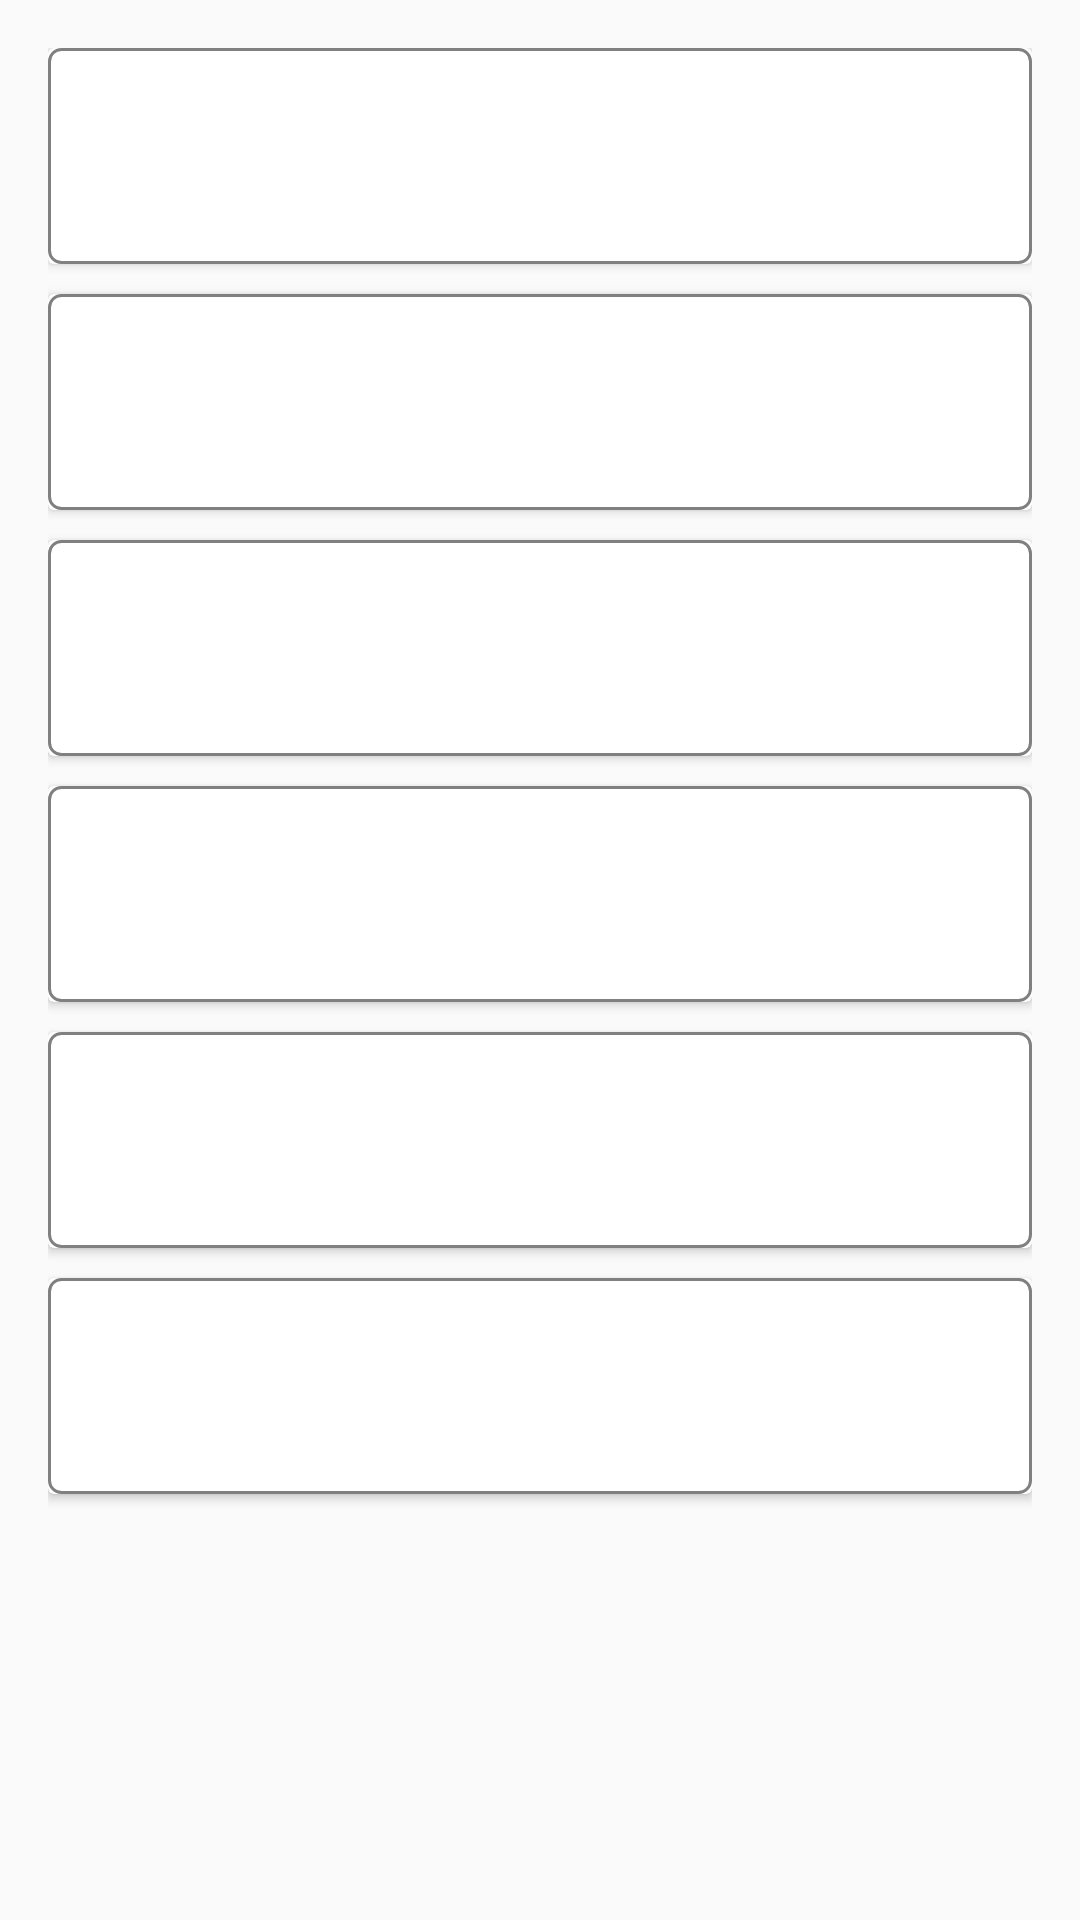

Android layout source for this screen:
<!-- AndroidManifest.xml: application theme AppTheme -->
<!-- res/layout/activity_information.xml -->
<?xml version="1.0" encoding="utf-8"?>
<LinearLayout xmlns:android="http://schemas.android.com/apk/res/android"
    xmlns:app="http://schemas.android.com/apk/res-auto"
    xmlns:tools="http://schemas.android.com/tools"
    android:layout_width="match_parent"
    android:layout_height="match_parent"
    android:orientation="vertical"
    android:padding="16dp"
    tools:context=".InformationActivity">
    <android.support.v7.widget.CardView
        android:id="@+id/faq1"
        android:layout_width="match_parent"
        android:layout_height="wrap_content"
        android:layout_marginBottom="10dp">
        <RelativeLayout
            android:layout_width="match_parent"
            android:layout_height="wrap_content"
            android:animateLayoutChanges="true"
            android:padding="16dp"
            android:orientation="vertical"
            android:background="@drawable/selector">
            <ImageView
                android:id="@+id/imageView1"
                android:layout_alignParentRight="true"
                android:layout_alignParentTop="true"
                android:padding="0dp"
                android:layout_marginLeft="10dp"
                android:layout_width="40dp"
                android:layout_height="40dp" />
            <TextView
                android:id="@+id/question1"
                android:layout_alignParentLeft="true"
                android:layout_toLeftOf="@id/imageView1"
                android:layout_width="wrap_content"
                android:layout_height="wrap_content"
                android:textColor="#000000"
                android:text=""/>
            <TextView
                android:id="@+id/answer1"
                android:layout_alignParentLeft="true"
                android:layout_toLeftOf="@id/imageView1"
                android:layout_width="wrap_content"
                android:layout_height="wrap_content"
                android:layout_below="@id/question1"
                android:text=""
                android:textColor="#808080"
                android:visibility="gone"/>
        </RelativeLayout>
    </android.support.v7.widget.CardView>
    <android.support.v7.widget.CardView
        android:id="@+id/faq2"
        android:layout_width="match_parent"
        android:layout_height="wrap_content"
        android:layout_marginBottom="10dp">
        <RelativeLayout
            android:layout_width="match_parent"
            android:layout_height="wrap_content"
            android:animateLayoutChanges="true"
            android:padding="16dp"
            android:orientation="vertical"
            android:background="@drawable/selector">
            <ImageView
                android:id="@+id/imageView2"
                android:layout_alignParentRight="true"
                android:layout_alignParentTop="true"
                android:padding="0dp"
                android:layout_marginLeft="10dp"
                android:layout_width="40dp"
                android:layout_height="40dp" />
            <TextView
                android:id="@+id/question2"
                android:layout_alignParentLeft="true"
                android:layout_toLeftOf="@id/imageView2"
                android:layout_width="wrap_content"
                android:layout_height="wrap_content"
                android:textColor="#000000"
                android:text=""/>
            <TextView
                android:id="@+id/answer2"
                android:layout_alignParentLeft="true"
                android:layout_toLeftOf="@id/imageView2"
                android:layout_width="wrap_content"
                android:layout_height="wrap_content"
                android:layout_below="@id/question2"
                android:text=""
                android:textColor="#808080"
                android:visibility="gone"/>
        </RelativeLayout>
    </android.support.v7.widget.CardView>
    <android.support.v7.widget.CardView
        android:id="@+id/faq3"
        android:layout_width="match_parent"
        android:layout_height="wrap_content"
        android:layout_marginBottom="10dp">
        <RelativeLayout
            android:layout_width="match_parent"
            android:layout_height="wrap_content"
            android:animateLayoutChanges="true"
            android:padding="16dp"
            android:orientation="vertical"
            android:background="@drawable/selector">
            <ImageView
                android:id="@+id/imageView3"
                android:layout_alignParentRight="true"
                android:layout_alignParentTop="true"
                android:padding="0dp"
                android:layout_marginLeft="10dp"
                android:layout_width="40dp"
                android:layout_height="40dp" />
            <TextView
                android:id="@+id/question3"
                android:layout_alignParentLeft="true"
                android:layout_toLeftOf="@id/imageView3"
                android:layout_width="wrap_content"
                android:layout_height="wrap_content"
                android:textColor="#000000"
                android:text=""/>
            <TextView
                android:id="@+id/answer3"
                android:layout_alignParentLeft="true"
                android:layout_toLeftOf="@id/imageView3"
                android:layout_width="wrap_content"
                android:layout_height="wrap_content"
                android:layout_below="@id/question3"
                android:text=""
                android:textColor="#808080"
                android:visibility="gone"/>
        </RelativeLayout>
    </android.support.v7.widget.CardView>
    <android.support.v7.widget.CardView
        android:id="@+id/faq4"
        android:layout_width="match_parent"
        android:layout_height="wrap_content"
        android:layout_marginBottom="10dp">
        <RelativeLayout
            android:layout_width="match_parent"
            android:layout_height="wrap_content"
            android:animateLayoutChanges="true"
            android:padding="16dp"
            android:orientation="vertical"
            android:background="@drawable/selector">
            <ImageView
                android:id="@+id/imageView4"
                android:layout_alignParentRight="true"
                android:layout_alignParentTop="true"
                android:padding="0dp"
                android:layout_marginLeft="10dp"
                android:layout_width="40dp"
                android:layout_height="40dp" />
            <TextView
                android:id="@+id/question4"
                android:layout_alignParentLeft="true"
                android:layout_toLeftOf="@id/imageView4"
                android:layout_width="wrap_content"
                android:layout_height="wrap_content"
                android:textColor="#000000"
                android:text=""/>
            <TextView
                android:id="@+id/answer4"
                android:layout_alignParentLeft="true"
                android:layout_toLeftOf="@id/imageView4"
                android:layout_width="wrap_content"
                android:layout_height="wrap_content"
                android:layout_below="@id/question4"
                android:text=""
                android:textColor="#808080"
                android:visibility="gone"/>
        </RelativeLayout>
    </android.support.v7.widget.CardView>
    <android.support.v7.widget.CardView
        android:id="@+id/faq5"
        android:layout_width="match_parent"
        android:layout_height="wrap_content"
        android:layout_marginBottom="10dp">
        <RelativeLayout
            android:layout_width="match_parent"
            android:layout_height="wrap_content"
            android:animateLayoutChanges="true"
            android:padding="16dp"
            android:orientation="vertical"
            android:background="@drawable/selector">
            <ImageView
                android:id="@+id/imageView5"
                android:layout_alignParentRight="true"
                android:layout_alignParentTop="true"
                android:padding="0dp"
                android:layout_marginLeft="10dp"
                android:layout_width="40dp"
                android:layout_height="40dp" />
            <TextView
                android:id="@+id/question5"
                android:layout_alignParentLeft="true"
                android:layout_toLeftOf="@id/imageView5"
                android:layout_width="wrap_content"
                android:layout_height="wrap_content"
                android:textColor="#000000"
                android:text=""/>
            <TextView
                android:id="@+id/answer5"
                android:layout_alignParentLeft="true"
                android:layout_toLeftOf="@id/imageView5"
                android:layout_width="wrap_content"
                android:layout_height="wrap_content"
                android:layout_below="@id/question5"
                android:text=""
                android:textColor="#808080"
                android:visibility="gone"/>
        </RelativeLayout>
    </android.support.v7.widget.CardView>
    <android.support.v7.widget.CardView
        android:id="@+id/faq6"
        android:layout_width="match_parent"
        android:layout_height="wrap_content"
        android:layout_marginBottom="10dp">
        <RelativeLayout
            android:layout_width="match_parent"
            android:layout_height="wrap_content"
            android:animateLayoutChanges="true"
            android:padding="16dp"
            android:orientation="vertical"
            android:background="@drawable/selector">
            <ImageView
                android:id="@+id/imageView6"
                android:layout_alignParentRight="true"
                android:layout_alignParentTop="true"
                android:padding="0dp"
                android:layout_marginLeft="10dp"
                android:layout_width="40dp"
                android:layout_height="40dp" />
            <TextView
                android:id="@+id/question6"
                android:layout_alignParentLeft="true"
                android:layout_toLeftOf="@id/imageView6"
                android:layout_width="wrap_content"
                android:layout_height="wrap_content"
                android:textColor="#000000"
                android:text=""/>
            <TextView
                android:id="@+id/answer6"
                android:layout_alignParentLeft="true"
                android:layout_toLeftOf="@id/imageView6"
                android:layout_width="wrap_content"
                android:layout_height="wrap_content"
                android:layout_below="@id/question6"
                android:text=""
                android:textColor="#808080"
                android:visibility="gone"/>
        </RelativeLayout>
    </android.support.v7.widget.CardView>
</LinearLayout>
<!-- resources referenced by this layout -->
<resources>
  <!-- drawable selector (drawable) -->
  <?xml version="1.0" encoding="utf-8"?>
  <shape xmlns:android="http://schemas.android.com/apk/res/android">
      <corners android:radius="4dp" />
      <stroke android:color="#808080" android:width="1dp" />
  </shape>
  <style name="AppTheme" parent="Theme.AppCompat.Light.DarkActionBar">
          
          <item name="colorPrimary">#4489ff</item>
          <item name="colorPrimaryDark">#212121</item>
          <item name="colorAccent">@color/colorAccent</item>
      </style>
  <!-- not gathered from this repository: default colours our renderer supplied (Android Studio template values) -->
  <color name="colorAccent">#FF03DAC5</color>
</resources>
